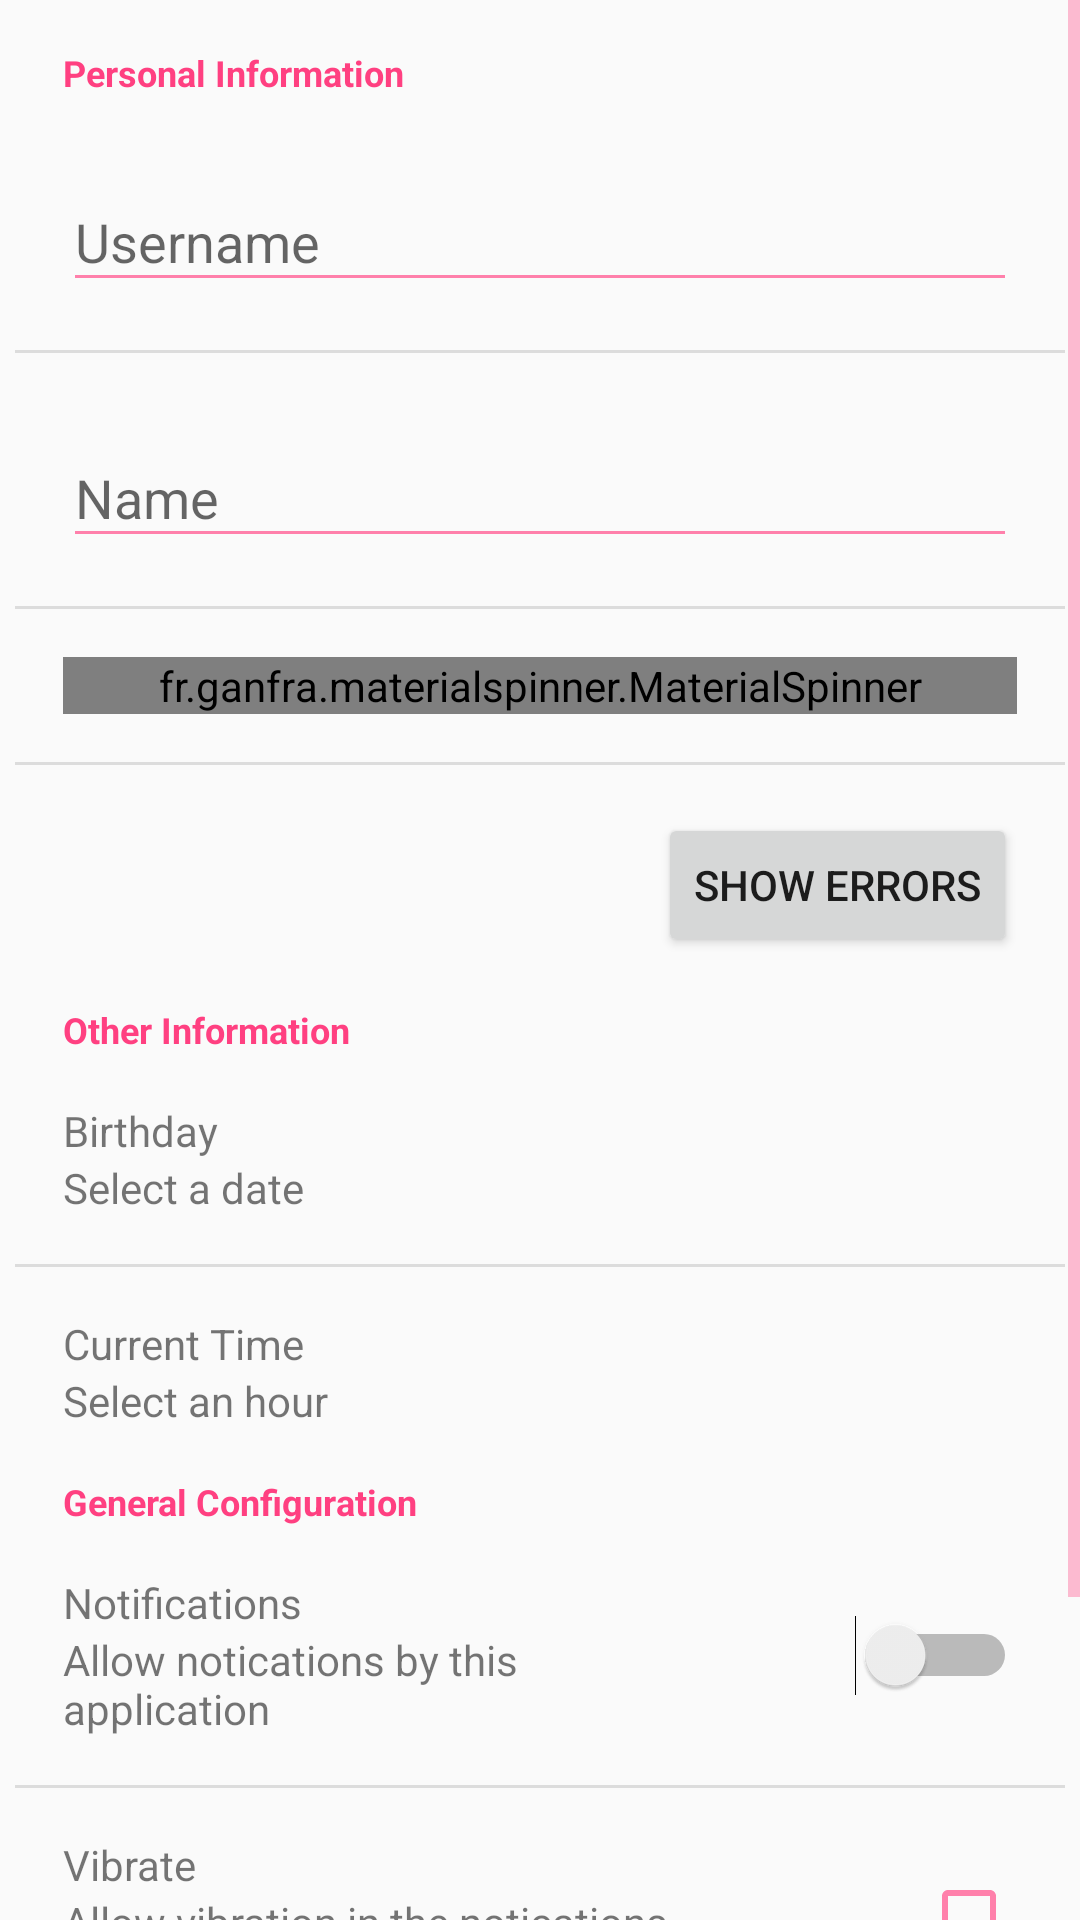

This screen was rendered from an Android layout file. Write that file and the resources it references.
<!-- AndroidManifest.xml: application theme AppTheme -->
<!-- res/layout/activity_settings.xml -->
<?xml version="1.0" encoding="utf-8"?>
<ScrollView
    xmlns:android="http://schemas.android.com/apk/res/android"
    xmlns:tools="http://schemas.android.com/tools"
    android:layout_width="match_parent"
    android:layout_height="match_parent"
    xmlns:app="http://schemas.android.com/apk/res-auto"
    tools:context="com.example.ruby.materiallab.ui.SettingsActivity">

    <LinearLayout
        android:layout_width="match_parent"
        android:layout_height="wrap_content"
        android:paddingBottom="@dimen/activity_vertical_margin"
        android:paddingTop="@dimen/activity_vertical_margin"
        android:paddingLeft="@dimen/activity_horizontal_m_margin"
        android:paddingRight="@dimen/activity_horizontal_m_margin"
        android:orientation="vertical">

        <TextView
            android:layout_width="wrap_content"
            android:layout_height="wrap_content"
            android:textAppearance="@style/TextTitle"
            android:paddingLeft="@dimen/activity_horizontal_margin"
            android:paddingRight="@dimen/activity_horizontal_margin"
            android:text="Personal Information"/>
        <LinearLayout
            android:layout_width="match_parent"
            android:layout_height="wrap_content"
            android:orientation="vertical"
            android:divider="?android:dividerHorizontal"
            android:showDividers="middle">
            <LinearLayout
                android:layout_width="match_parent"
                android:layout_height="wrap_content"
                style="@style/Section">
                <android.support.design.widget.TextInputLayout
                    android:id="@+id/til_username"
                    android:layout_width="match_parent"
                    android:layout_height="wrap_content">
                    <EditText
                        android:id="@+id/et_username"
                        android:layout_width="match_parent"
                        android:layout_height="wrap_content"
                        android:hint="@string/st_prompt_username"
                        android:imeOptions="actionNext"
                        android:inputType="text"
                        android:maxLines="1"
                        android:singleLine="true" />
                </android.support.design.widget.TextInputLayout>
            </LinearLayout>

            <LinearLayout
                android:layout_width="match_parent"
                android:layout_height="wrap_content"
                style="@style/Section">
                <android.support.design.widget.TextInputLayout
                    android:id="@+id/til_name"
                    android:layout_width="match_parent"
                    android:layout_height="wrap_content">
                    <EditText
                        android:id="@+id/et_name"
                        android:layout_width="match_parent"
                        android:layout_height="wrap_content"
                        android:hint="@string/st_prompt_name"
                        android:imeOptions="actionDone"
                        android:inputType="text"
                        android:maxLines="1"
                        android:singleLine="true" />
                </android.support.design.widget.TextInputLayout>
            </LinearLayout>

            <LinearLayout
                android:layout_width="match_parent"
                android:layout_height="wrap_content"
                style="@style/Section">
                <fr.ganfra.materialspinner.MaterialSpinner
                    android:id="@+id/sp_gender"
                    android:layout_width="fill_parent"
                    android:layout_height="wrap_content"
                    app:ms_multiline="false"
                    app:ms_hint="@string/st_prompt_gender"
                    app:ms_arrowColor="@color/colorAccent"
                    app:ms_arrowSize="16dp"
                    app:ms_alignLabels="false"/>
            </LinearLayout>

            <LinearLayout
                android:layout_width="match_parent"
                android:layout_height="wrap_content"
                style="@style/Section"
                android:gravity="end">
                <Button
                    android:id="@+id/bt_errors"
                    android:layout_width="wrap_content"
                    android:layout_height="wrap_content"
                    android:text="@string/st_show_errors"/>
            </LinearLayout>

        </LinearLayout>

        <TextView
            android:layout_width="wrap_content"
            android:layout_height="wrap_content"
            android:textAppearance="@style/TextTitle"
            android:paddingLeft="@dimen/activity_horizontal_margin"
            android:paddingRight="@dimen/activity_horizontal_margin"
            android:text="Other Information"/>
        <LinearLayout
            android:layout_width="match_parent"
            android:layout_height="wrap_content"
            android:orientation="vertical"
            android:divider="?android:dividerHorizontal"
            android:showDividers="middle">
            <LinearLayout
                android:id="@+id/ll_birthday"
                android:layout_width="match_parent"
                android:layout_height="wrap_content"
                android:orientation="vertical"
                style="@style/Section.Clickable">
                <TextView
                    android:layout_width="wrap_content"
                    android:layout_height="wrap_content"
                    android:text="Birthday"/>

                <TextView
                    android:id="@+id/tv_birthday"
                    android:layout_width="wrap_content"
                    android:layout_height="wrap_content"
                    android:text="Select a date"/>
            </LinearLayout>

            <LinearLayout
                android:id="@+id/ll_current_time"
                android:layout_width="match_parent"
                android:layout_height="wrap_content"
                android:orientation="vertical"
                style="@style/Section.Clickable">
                <TextView
                    android:layout_width="wrap_content"
                    android:layout_height="wrap_content"
                    android:text="Current Time"/>

                <TextView
                    android:id="@+id/tv_current_time"
                    android:layout_width="wrap_content"
                    android:layout_height="wrap_content"
                    android:text="Select an hour"/>
            </LinearLayout>
        </LinearLayout>

        <TextView
            android:layout_width="wrap_content"
            android:layout_height="wrap_content"
            android:textAppearance="@style/TextTitle"
            android:text="General Configuration"
            android:paddingLeft="@dimen/activity_horizontal_margin"
            android:paddingRight="@dimen/activity_horizontal_margin"/>
        <LinearLayout
            android:layout_width="match_parent"
            android:layout_height="wrap_content"
            android:orientation="vertical"
            android:divider="?android:dividerHorizontal"
            android:showDividers="middle">
            <LinearLayout
                android:layout_width="match_parent"
                android:layout_height="wrap_content"
                android:orientation="horizontal"
                android:baselineAligned="false"
                style="@style/Section">
                <LinearLayout
                    android:layout_width="0dp"
                    android:layout_height="wrap_content"
                    android:layout_weight="4"
                    android:orientation="vertical">
                    <TextView
                        android:layout_width="wrap_content"
                        android:layout_height="wrap_content"
                        android:text="@string/st_notifications"/>

                    <TextView
                        android:layout_width="wrap_content"
                        android:layout_height="wrap_content"
                        android:text="Allow notications by this application"/>
                </LinearLayout>
                <LinearLayout
                    android:layout_width="0dp"
                    android:layout_height="wrap_content"
                    android:layout_weight="2"
                    android:minWidth="200dp"
                    android:orientation="vertical"
                    android:layout_gravity="center"
                    android:gravity="center_vertical|end"
                    android:addStatesFromChildren="true">
                    <Switch
                        android:id="@+id/sw_notifications"
                        android:layout_width="wrap_content"
                        android:layout_height="wrap_content"
                        />
                </LinearLayout>
            </LinearLayout>

            <LinearLayout
                android:layout_width="match_parent"
                android:layout_height="wrap_content"
                android:orientation="horizontal"
                android:baselineAligned="false"
                style="@style/Section">
                <LinearLayout
                    android:layout_width="0dp"
                    android:layout_height="wrap_content"
                    android:layout_weight="4"
                    android:orientation="vertical">
                    <TextView
                        android:layout_width="wrap_content"
                        android:layout_height="wrap_content"
                        android:text="Vibrate"/>

                    <TextView
                        android:layout_width="wrap_content"
                        android:layout_height="wrap_content"
                        android:text="Allow vibration in the notications by this application"/>
                </LinearLayout>
                <LinearLayout
                    android:layout_width="0dp"
                    android:layout_height="wrap_content"
                    android:layout_weight="2"
                    android:orientation="vertical"
                    android:layout_gravity="center"
                    android:gravity="center_vertical|end">
                    <CheckBox
                        android:id="@+id/cb_option"
                        android:layout_width="wrap_content"
                        android:layout_height="wrap_content"/>
                </LinearLayout>
            </LinearLayout>

            <LinearLayout
                android:id="@+id/ll_see_buttons"
                android:layout_width="match_parent"
                android:layout_height="wrap_content"
                android:orientation="vertical"
                style="@style/Section.Clickable">
                    <TextView
                        android:layout_width="wrap_content"
                        android:layout_height="wrap_content"
                        android:text="Buttons"/>

                    <TextView
                        android:layout_width="wrap_content"
                        android:layout_height="wrap_content"
                        android:text="Select the button style you would like"/>
            </LinearLayout>
        </LinearLayout>
    </LinearLayout>

</ScrollView>
<!-- resources referenced by this layout -->
<resources>
  <color name="colorAccent">#FF4081</color>
  <dimen name="activity_horizontal_m_margin">5dp</dimen>
  <dimen name="activity_horizontal_margin">16dp</dimen>
  <dimen name="activity_vertical_margin">16dp</dimen>
  <string name="st_notifications">Notifications</string>
  <string name="st_prompt_gender">Gender</string>
  <string name="st_prompt_name">Name</string>
  <string name="st_prompt_username">Username</string>
  <string name="st_show_errors">Show Errors</string>
  <style name="Section">
          <item name="android:padding">@dimen/activity_horizontal_margin</item>
      </style>
  <style name="Section.Clickable" parent="Section">
          <item name="android:background">?android:attr/selectableItemBackground</item>
          <item name="android:clickable">true</item>
      </style>
  <style name="TextTitle" parent="TextAppearance.AppCompat.Caption">
          <item name="android:textStyle">bold</item>
          <item name="android:textColor">?attr/colorAccent</item>
      </style>
  <style name="AppTheme" parent="Theme.AppCompat.Light.DarkActionBar">
          <item name="colorPrimary">@color/colorPrimary</item>
          <item name="colorPrimaryDark">@color/colorPrimaryDark</item>
          <item name="colorAccent">@color/colorAccent</item>
          <item name="android:textColorSecondary">@color/textColorSecondary</item>
          <item name="android:textColorPrimaryInverse">@color/textColorPrimaryDark</item>
          <item name="android:textColorSecondaryInverse">@color/textColorSecondaryDark</item>
      </style>
  <color name="colorPrimary">#3F51B5</color>
  <color name="colorPrimaryDark">#303F9F</color>
  <color name="textColorSecondary">#55000000</color>
  <color name="textColorPrimaryDark">#FFFFFF</color>
  <color name="textColorSecondaryDark">#88FFFFFF</color>
</resources>
